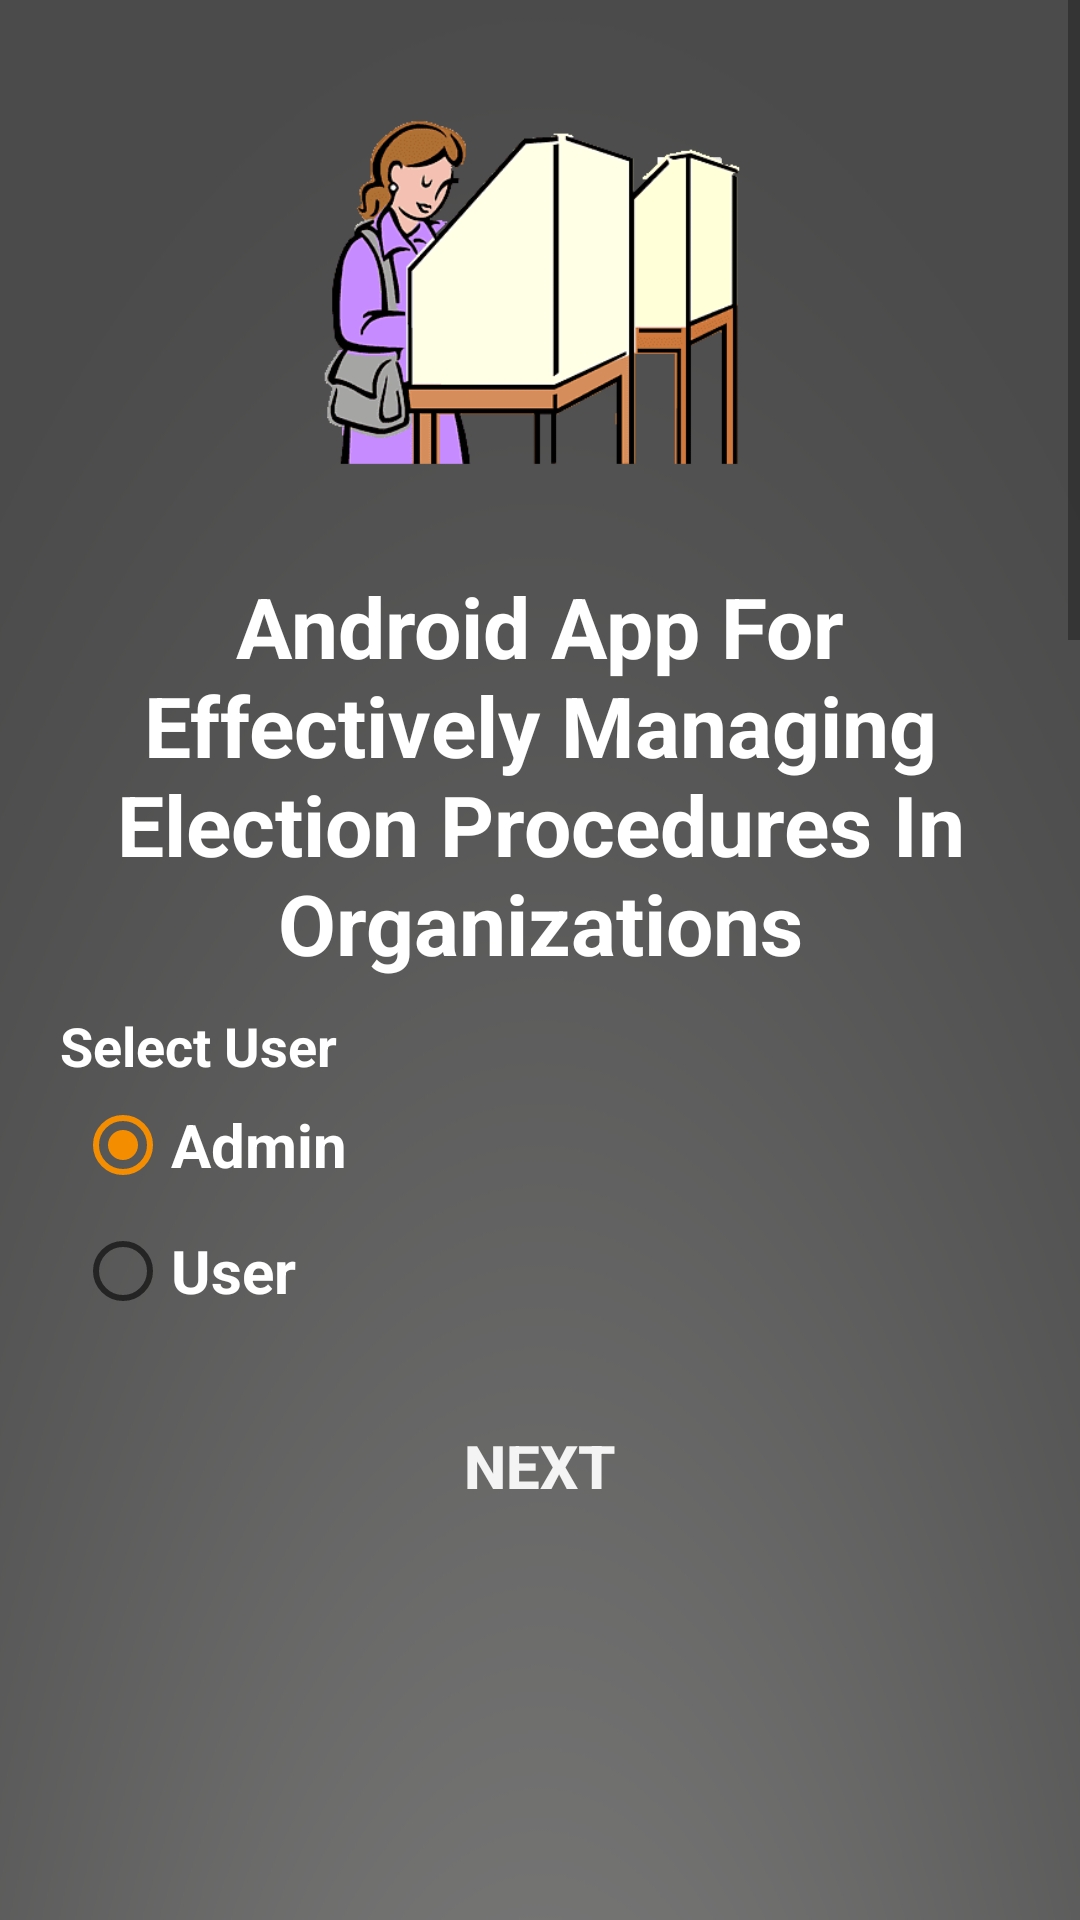

Write the Android layout XML for this screen, with the resource values it uses.
<!-- AndroidManifest.xml: application theme AppTheme -->
<!-- res/layout/activity_userselectionscreen.xml -->
<?xml version="1.0" encoding="utf-8"?>
<ScrollView
    xmlns:android="http://schemas.android.com/apk/res/android"
    android:layout_width="match_parent"
    android:layout_height="match_parent"
    android:fillViewport="true"
    >
<LinearLayout
    xmlns:android="http://schemas.android.com/apk/res/android"
    xmlns:app="http://schemas.android.com/apk/res-auto"
    xmlns:tools="http://schemas.android.com/tools"
    android:layout_width="match_parent"
    android:layout_height="match_parent"
    android:background="@drawable/background"
    android:orientation="vertical"
    android:padding="20dp">

    <ImageView
        android:id="@+id/imageView2"
        android:layout_width="match_parent"
        android:layout_height="120dp"
        android:layout_gravity="center"
        android:layout_margin="20dp"
        android:src="@drawable/logo"/>
    <TextView
        android:id="@+id/textView5"
        android:layout_width="match_parent"
        android:layout_height="wrap_content"
        android:gravity="center"
        android:text="@string/app_name"
        android:textColor="#ffffff"
        android:textSize="28sp"
        android:textStyle="bold"
        android:layout_marginTop="10dp"
        />

    <TextView
        android:id="@+id/textView4"
        android:layout_width="match_parent"
        android:layout_height="wrap_content"
        android:layout_marginTop="10dp"
        android:gravity="left"
        android:text="@string/SELECT_USER"
        android:textColor="#ffffff"
        android:textSize="18sp"
        android:textStyle="bold" />

    <RadioGroup
        android:id="@+id/userType"
        android:layout_width="match_parent"
        android:layout_height="wrap_content">


        <RadioButton
            android:id="@+id/admin"
            android:layout_width="match_parent"
            android:layout_height="wrap_content"
            android:text="@string/ADMIN"
            android:checked="true"
            android:shadowColor="@color/colorAccent"
            android:layout_margin="5dp"
            android:textSize="20sp"
            android:textStyle="bold"
            android:textColor="#ffffff"

            />

        <RadioButton
            android:id="@+id/User"
            android:layout_width="match_parent"
            android:layout_height="wrap_content"
            android:text="@string/USER"
            android:layout_margin="5dp"
            android:textSize="20sp"
            android:textStyle="bold"
            android:textColor="#ffffff"
            />


    </RadioGroup>

    <Button
        android:id="@+id/button"
        android:layout_width="match_parent"
        android:layout_height="wrap_content"
        android:background="@drawable/button_selector"
        style="@style/ButtonStyle"
        android:layout_margin="20dp"
        android:onClick="selectUser"
        android:text="@string/NEXT"
        android:textSize="20sp"
        android:textStyle="bold"

        />
    
        
        
        
        
        
        
        
        
        

        
</LinearLayout>
</ScrollView>
<!-- resources referenced by this layout -->
<resources>
  <color name="colorAccent">#F48E00</color>
  <!-- drawable background: png bitmap (drawable, 67160 bytes) -->
  <!-- drawable logo: png bitmap (drawable, 7942 bytes) -->
  <string name="ADMIN">Admin</string>
  <string name="NEXT">Next</string>
  <string name="SELECT_USER">Select User</string>
  <string name="USER">User</string>
  <string name="app_name">Android App For Effectively Managing Election Procedures In Organizations</string>
  <style name="ButtonStyle">
          <item name="android:layout_width">match_parent</item>
          <item name="android:layout_height">wrap_content</item>
          <item name="android:gravity">center</item>
          <item name="android:background">@drawable/button_selector</item>
          <item name="android:textStyle">bold</item>
          <item name="android:textColor">#F4F4F4</item>
          <item name="android:textSize">20sp</item>
          <item name="android:padding">10dp</item>
      </style>
  <style name="AppTheme" parent="Theme.AppCompat.Light.DarkActionBar">
          
          <item name="colorPrimary">@color/colorPrimary</item>
          <item name="colorPrimaryDark">@color/colorPrimaryDark</item>
          <item name="colorAccent">@color/colorAccent</item>
      </style>
  <color name="colorPrimary">#008577</color>
  <color name="colorPrimaryDark">#00574B</color>
</resources>
